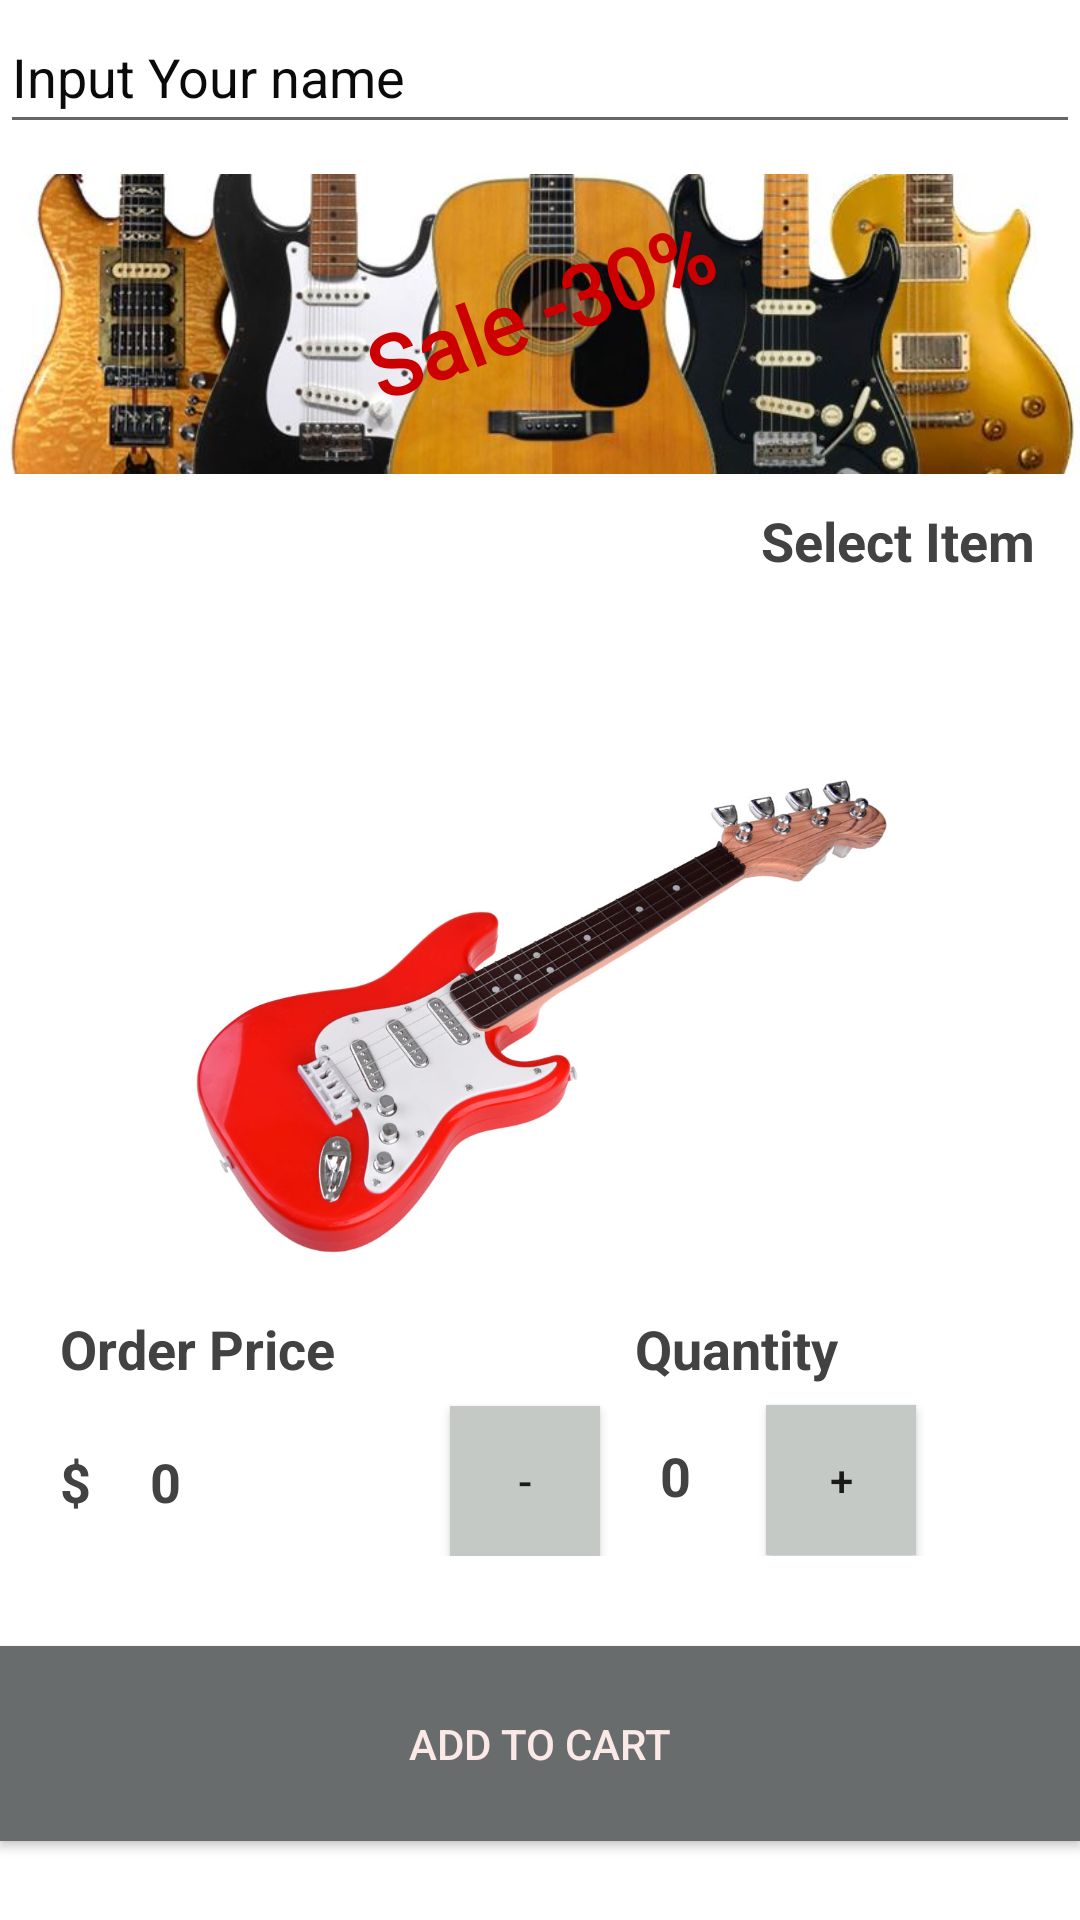

Android layout source for this screen:
<!-- AndroidManifest.xml: application theme Theme.MusicShop -->
<!-- res/layout/activity_main.xml -->
<?xml version="1.0" encoding="utf-8"?>
<LinearLayout xmlns:android="http://schemas.android.com/apk/res/android"
    xmlns:tools="http://schemas.android.com/tools"
    android:id="@+id/main"
    android:layout_width="match_parent"
    android:layout_height="match_parent"
    android:layout_margin="8dp"
    android:background="@color/cardview_light_background"
    android:orientation="vertical">


    <EditText
        android:id="@+id/mainInputYourName"
        android:layout_width="match_parent"
        android:layout_height="wrap_content"
        android:autofillHints="example John"
        android:hint="@string/input_your_name"
        android:inputType="textPersonName"
        android:minHeight="48dp"
        android:textColor="#191717"
        android:textColorHighlight="#131313"
        android:textColorHint="#0B0A0A">

    </EditText>

    <RelativeLayout
        android:layout_width="match_parent"
        android:layout_height="wrap_content">

        <ImageView
            android:id="@+id/MainWidgetGuitars"
            android:layout_width="match_parent"
            android:layout_height="100dp"
            android:layout_alignParentEnd="true"
            android:layout_marginTop="10dp"
            android:layout_marginEnd="0dp"
            android:contentDescription="@string/guitars"
            android:scaleType="centerCrop"
            android:scrollbarSize="10dp"
            android:src="@drawable/guitars">

        </ImageView>

        <TextView
            android:id="@+id/mainSaleMinus30"
            android:layout_width="wrap_content"
            android:layout_height="wrap_content"
            android:layout_centerInParent="true"
            android:fontFamily="@font/aclonica"
            android:rotation="-20"
            android:text="@string/sale_30"
            android:textColor="@android:color/holo_red_dark"
            android:textSize="28sp"
            android:textStyle="bold"
            tools:ignore="RelativeOverlap">

        </TextView>

    </RelativeLayout>

    <TextView
        android:id="@+id/mainSelectItem"
        android:layout_width="wrap_content"
        android:layout_height="wrap_content"
        android:layout_gravity="end"
        android:layout_marginTop="10dp"
        android:layout_marginEnd="15dp"
        android:text="@string/select_item"
        android:textColor="@color/cardview_dark_background"
        android:textSize="18sp"
        android:textStyle="bold" />

    <Spinner
        android:id="@+id/mainSpinner"
        android:layout_width="wrap_content"
        android:layout_height="wrap_content"
        android:layout_gravity="end"
        android:layout_marginEnd="15dp"
        android:background="@color/design_default_color_primary"
        android:backgroundTint="@color/colorPrimary"
        android:minHeight="48dp">

    </Spinner>

    <ImageView
        android:id="@+id/mainGoodsImageView"
        android:layout_width="260dp"
        android:layout_height="177dp"
        android:layout_gravity="center"
        android:layout_marginTop="10dp"
        android:contentDescription="@string/stratocaster_red_001"
        android:src="@drawable/guitar1">

    </ImageView>

    <RelativeLayout
        android:layout_width="match_parent"
        android:layout_height="wrap_content">

        <TextView
            android:id="@+id/mainOrderPriceName"
            android:layout_width="wrap_content"
            android:layout_height="wrap_content"
            android:layout_gravity="start"
            android:layout_marginStart="20dp"
            android:layout_marginTop="10dp"
            android:text="@string/order_price"
            android:textColor="@color/cardview_dark_background"
            android:textSize="18sp"
            android:textStyle="bold" />

        <TextView
            android:id="@+id/mainOrderSummary"
            android:layout_width="wrap_content"
            android:layout_height="wrap_content"
            android:layout_below="@+id/mainOrderPriceName"
            android:layout_gravity="start"
            android:layout_marginStart="50dp"
            android:layout_marginTop="20dp"
            android:text="@string/totalCost"
            android:textColor="@color/cardview_dark_background"
            android:textSize="18sp"
            android:textStyle="bold" />

        <TextView
            android:id="@+id/mainCurrencySign"
            android:layout_width="wrap_content"
            android:layout_height="wrap_content"
            android:layout_below="@+id/mainOrderPriceName"
            android:layout_gravity="start"
            android:layout_marginStart="20dp"
            android:layout_marginTop="20dp"
            android:text="@string/currency"
            android:textColor="@color/cardview_dark_background"
            android:textSize="18sp"
            android:textStyle="bold" />

        <TextView
            android:id="@+id/mainQuantityName"
            android:layout_width="wrap_content"
            android:layout_height="wrap_content"
            android:layout_marginStart="100dp"
            android:layout_marginTop="10dp"
            android:layout_toEndOf="@+id/mainOrderPriceName"
            android:text="@string/quantity"
            android:textColor="@color/cardview_dark_background"
            android:textSize="18sp"
            android:textStyle="bold" />

        <Button
            android:id="@+id/mainMinusButton"
            android:layout_width="50dp"
            android:layout_height="50dp"
            android:layout_below="@+id/mainQuantityName"
            android:layout_marginStart="150dp"
            android:layout_marginTop="7dp"
            android:background="@color/colorPrimary"
            android:onClick="subtractQuantityToOrder"
            android:text="@string/minus" />

        <TextView
            android:id="@+id/mainOrderCount"
            android:layout_width="wrap_content"
            android:layout_height="wrap_content"
            android:layout_below="@+id/mainQuantityName"
            android:layout_gravity="start"
            android:layout_marginStart="220dp"
            android:layout_marginTop="18dp"
            android:text="@string/orderCountNumber"
            android:textColor="@color/cardview_dark_background"
            android:textSize="18sp"
            android:textStyle="bold" />

        <Button
            android:id="@+id/mainPlusButton"
            android:layout_width="50dp"
            android:layout_height="50dp"
            android:layout_marginStart="25dp"
            android:layout_marginTop="41dp"
            android:layout_toEndOf="@+id/mainOrderCount"
            android:background="@color/colorPrimary"
            android:onClick="addQuantityToOrder"
            android:text="@string/plus" />

    </RelativeLayout>

    <Button
        android:id="@+id/mainButtonAdToCart"
        android:layout_width="match_parent"
        android:layout_height="65dp"
        android:layout_marginTop="30dp"
        android:layout_marginBottom="10dp"
        android:background="@color/colorPrimaryDark"
        android:onClick="addToCart"
        android:text="@string/mainAdd_to_cart"
        android:textColor="#FBE9E7"
        tools:ignore="VisualLintButtonSize,VisualLintBounds" />
</LinearLayout>
<!-- resources referenced by this layout -->
<resources>
  <color name="colorPrimary">#C5C9C6</color>
  <color name="colorPrimaryDark">#686C6C</color>
  <!-- drawable guitar1: jpg bitmap (drawable, 88143 bytes) -->
  <!-- drawable guitars: jpg bitmap (drawable, 55438 bytes) -->
  <string name="currency">$</string>
  <string name="guitars">guitars</string>
  <string name="input_your_name">Input Your name</string>
  <string name="mainAdd_to_cart">ADD TO CART</string>
  <string name="minus">-</string>
  <string name="orderCountNumber">0</string>
  <string name="order_price">Order Price</string>
  <string name="plus">+</string>
  <string name="quantity">Quantity</string>
  <string name="sale_30">Sale -30%</string>
  <string name="select_item">Select Item</string>
  <string name="stratocaster_red_001" />
  <string name="totalCost">0</string>
  <style name="Theme.MusicShop" parent="Base.Theme.MusicShop" />
  <style name="Base.Theme.MusicShop" parent="Theme.MaterialComponents.Light.Bridge">
          
          
      </style>
</resources>
